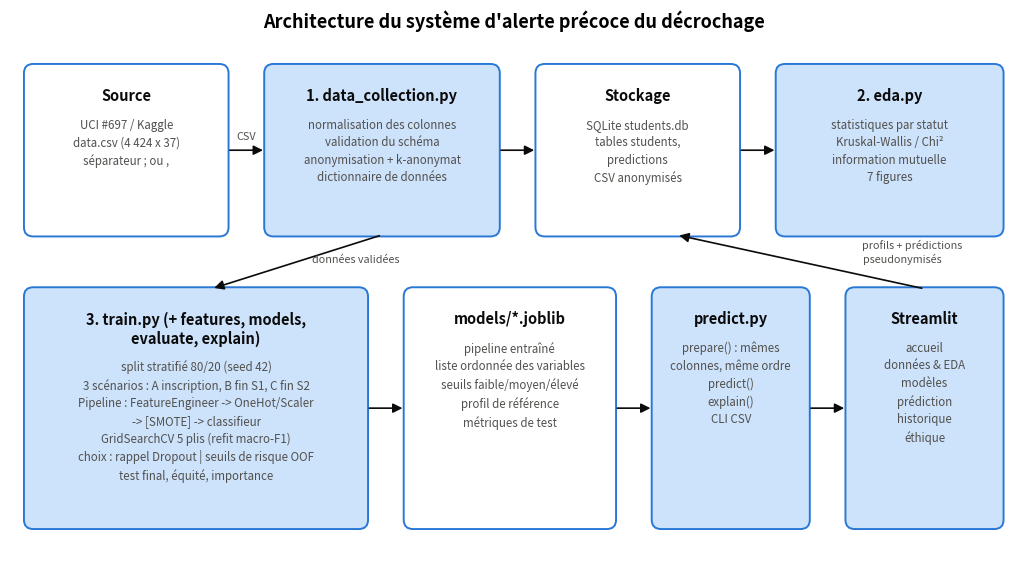

The script that saved this image: (Note: this script raises an exception after producing the figure.)
"""Génère le schéma d'architecture (docs/architecture.png) : python docs/make_architecture.py"""
from pathlib import Path

import matplotlib
matplotlib.use("Agg")
import matplotlib.pyplot as plt
from matplotlib.patches import FancyArrowPatch, FancyBboxPatch

BLUE, LIGHT, INK, MUTED = "#2a78d6", "#cde2fb", "#0b0b0b", "#52514e"
fig, ax = plt.subplots(figsize=(13, 7.2))
ax.set_xlim(0, 13); ax.set_ylim(0, 7.2); ax.axis("off")


def box(x, y, w, h, title, lines, fill=LIGHT):
    ax.add_patch(FancyBboxPatch((x, y), w, h, boxstyle="round,pad=0.02,rounding_size=0.12",
                                fc=fill, ec=BLUE, lw=1.4))
    ax.text(x + w / 2, y + h - 0.28, title, ha="center", va="top", fontsize=10.5, weight="bold", color=INK)
    ax.text(x + w / 2, y + h - 0.68, "\n".join(lines), ha="center", va="top", fontsize=8.3, color=MUTED, linespacing=1.45)


def arrow(x1, y1, x2, y2, label=""):
    ax.add_patch(FancyArrowPatch((x1, y1), (x2, y2), arrowstyle="-|>", mutation_scale=14, color=INK, lw=1.2))
    if label:
        ax.text((x1 + x2) / 2, (y1 + y2) / 2 + 0.14, label, ha="center", fontsize=7.8, color=MUTED)


ax.text(6.5, 7.0, "Architecture du système d'alerte précoce du décrochage", ha="center", fontsize=13, weight="bold")
box(0.2, 4.3, 2.6, 2.2, "Source", ["UCI #697 / Kaggle", "data.csv (4 424 x 37)", "séparateur ; ou ,"], fill="white")
box(3.3, 4.3, 3.0, 2.2, "1. data_collection.py", ["normalisation des colonnes", "validation du schéma", "anonymisation + k-anonymat", "dictionnaire de données"])
box(6.8, 4.3, 2.6, 2.2, "Stockage", ["SQLite students.db", "tables students,", "predictions", "CSV anonymisés"], fill="white")
box(9.9, 4.3, 2.9, 2.2, "2. eda.py", ["statistiques par statut", "Kruskal-Wallis / Chi²", "information mutuelle", "7 figures"])
box(0.2, 0.5, 4.4, 3.1, "3. train.py (+ features, models,\nevaluate, explain)",
    ["", "split stratifié 80/20 (seed 42)", "3 scénarios : A inscription, B fin S1, C fin S2",
     "Pipeline : FeatureEngineer -> OneHot/Scaler", "-> [SMOTE] -> classifieur",
     "GridSearchCV 5 plis (refit macro-F1)", "choix : rappel Dropout | seuils de risque OOF", "test final, équité, importance"])
box(5.1, 0.5, 2.7, 3.1, "models/*.joblib", ["pipeline entraîné", "liste ordonnée des variables", "seuils faible/moyen/élevé",
                                             "profil de référence", "métriques de test"], fill="white")
box(8.3, 0.5, 2.0, 3.1, "predict.py", ["prepare() : mêmes", "colonnes, même ordre", "predict()", "explain()", "CLI CSV"])
box(10.8, 0.5, 2.0, 3.1, "Streamlit", ["accueil", "données & EDA", "modèles", "prédiction", "historique", "éthique"])
arrow(2.8, 5.4, 3.3, 5.4, "CSV")
arrow(6.3, 5.4, 6.8, 5.4)
arrow(9.4, 5.4, 9.9, 5.4)
arrow(4.8, 4.3, 2.6, 3.6)
ax.text(3.9, 3.95, "données validées", ha="left", fontsize=7.8, color=MUTED)
arrow(4.6, 2.05, 5.1, 2.05)
arrow(7.8, 2.05, 8.3, 2.05)
arrow(10.3, 2.05, 10.8, 2.05)
arrow(11.8, 3.6, 8.6, 4.3)
ax.text(11.0, 3.95, "profils + prédictions\npseudonymisés", ha="left", fontsize=7.8, color=MUTED)
fig.savefig(Path(__file__).with_name("architecture.png"), dpi=150, bbox_inches="tight", facecolor="white")
